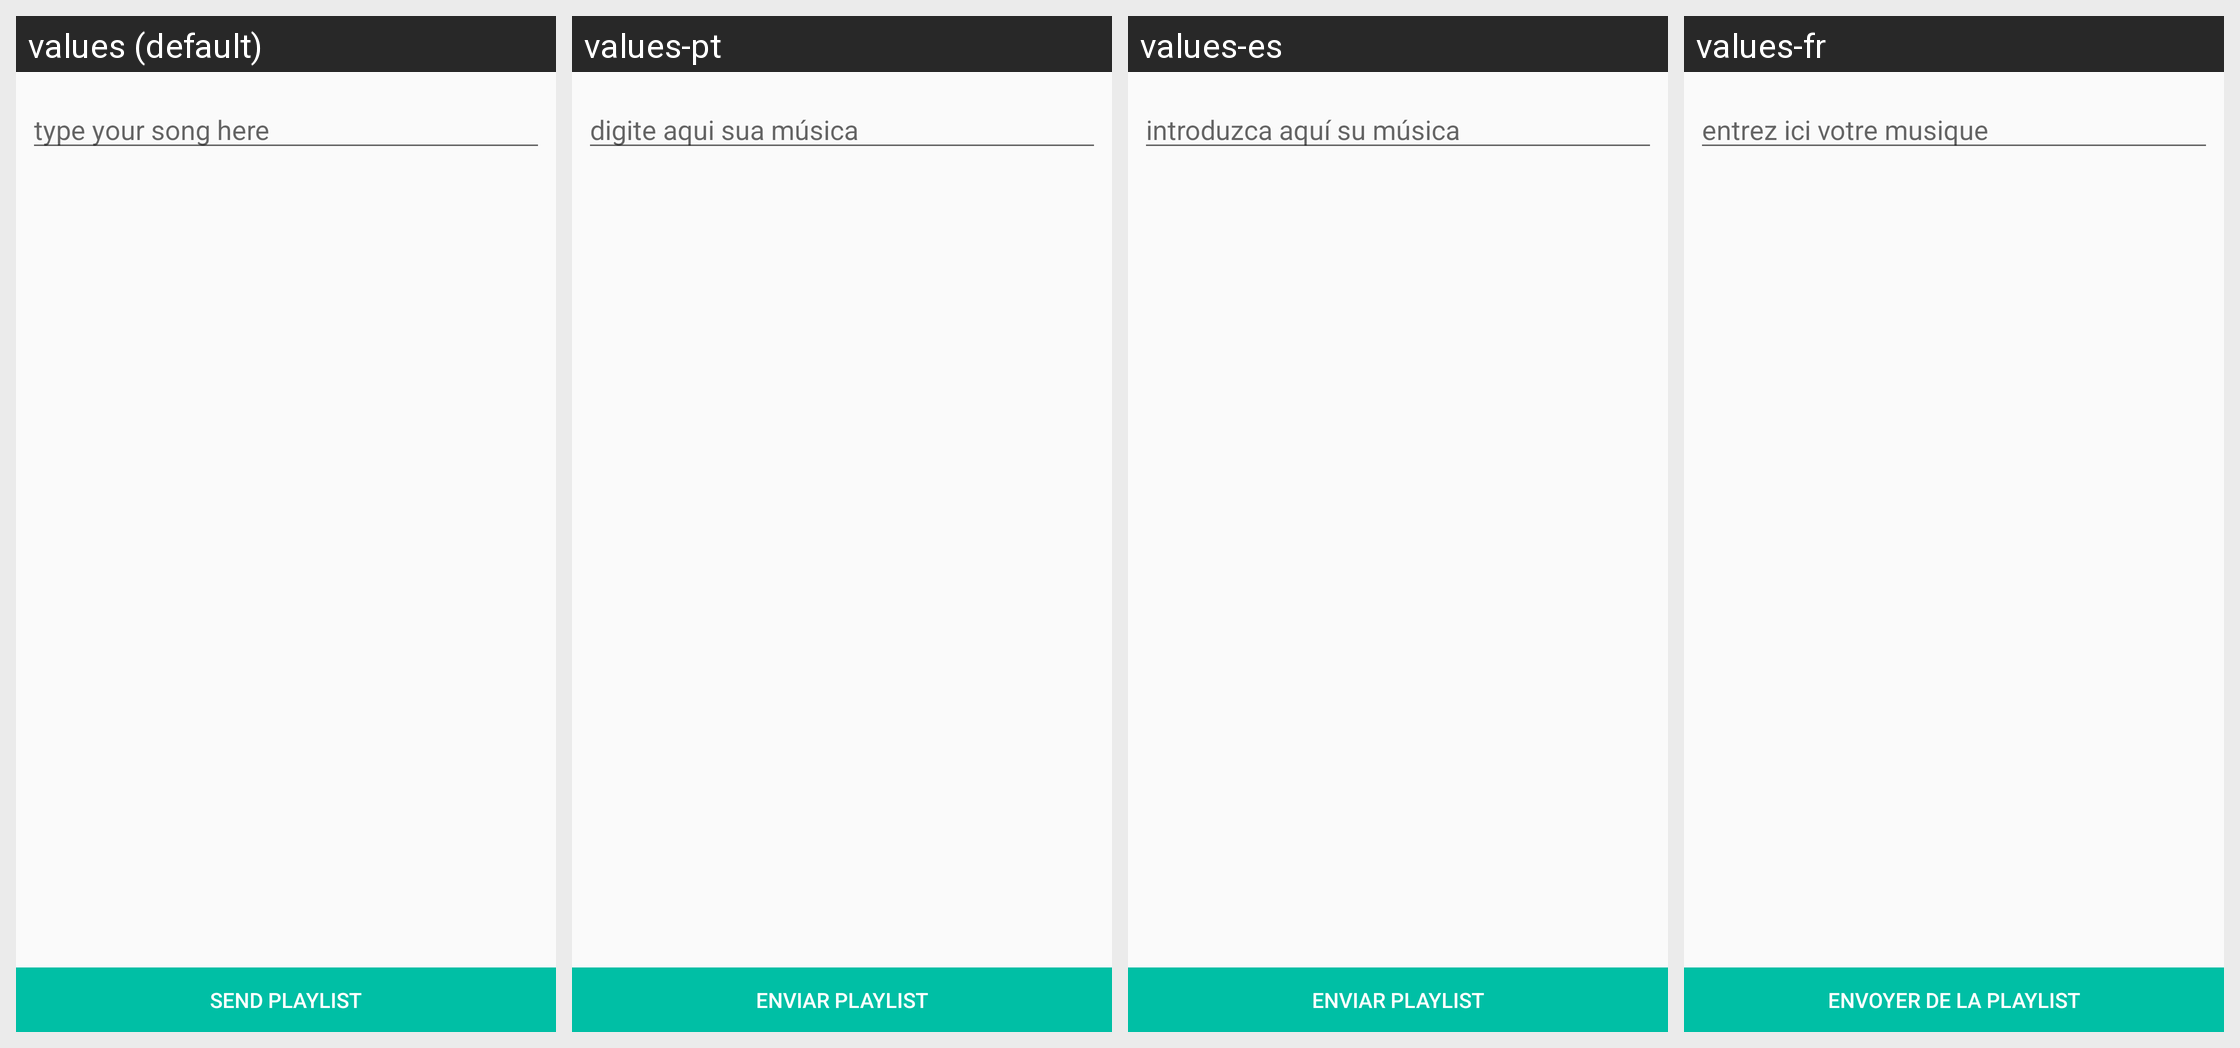

The same Android screen rendered under several of its app's locales, left to right. List the strings drawn on it with the default value and each locale's translation.
Android screen res/layout/fragment_playlist.xml rendered under 4 locales, left to right: values (default), values-pt, values-es, values-fr. Device: Nexus 5 (rendered at 1080×1920; each locale shown at half size, 540×960, under a caption strip naming it); theme AppTheme.
Strings drawn on this screen, with the default value and each locale's value (text and hints the layout hard-codes, and strings that could not be matched under every locale, appear in the picture but are not listed):

search_hint
  values: type your song here
  values-pt: digite aqui sua música
  values-es: introduzca aquí su música
  values-fr: entrez ici votre musique

send_playlist
  values: SEND PLAYLIST
  values-pt: ENVIAR PLAYLIST
  values-es: ENVIAR PLAYLIST
  values-fr: ENVOYER DE LA PLAYLIST
